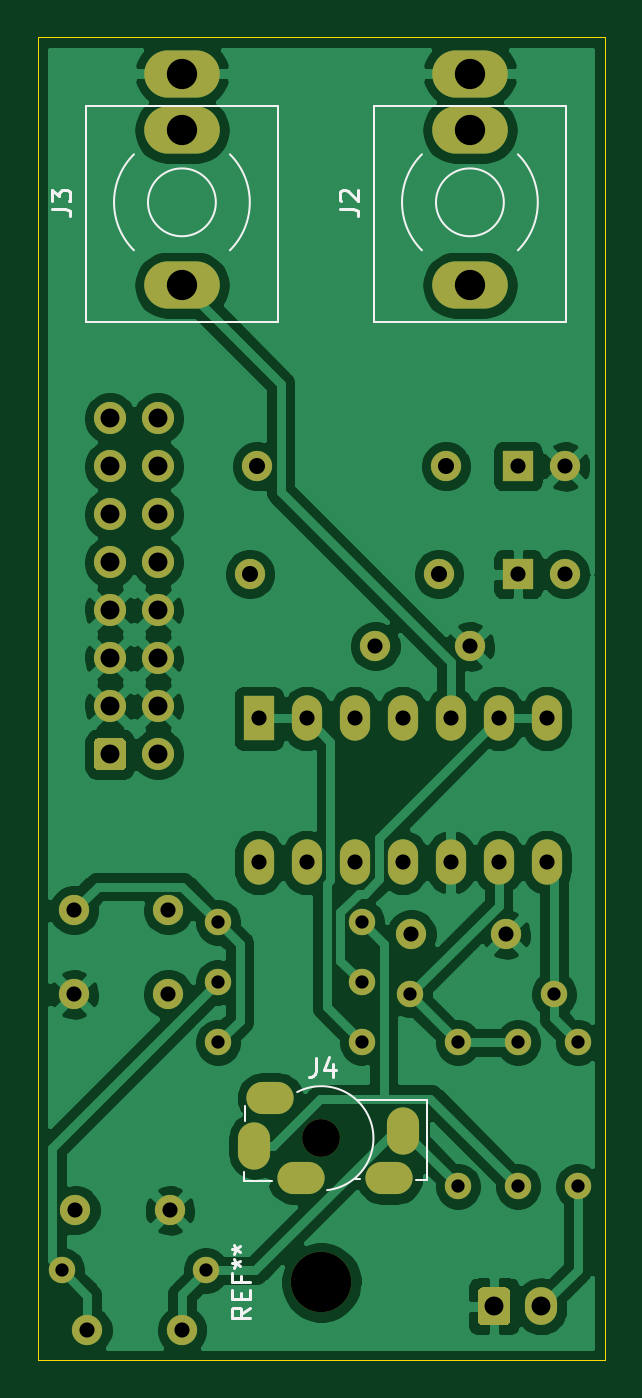
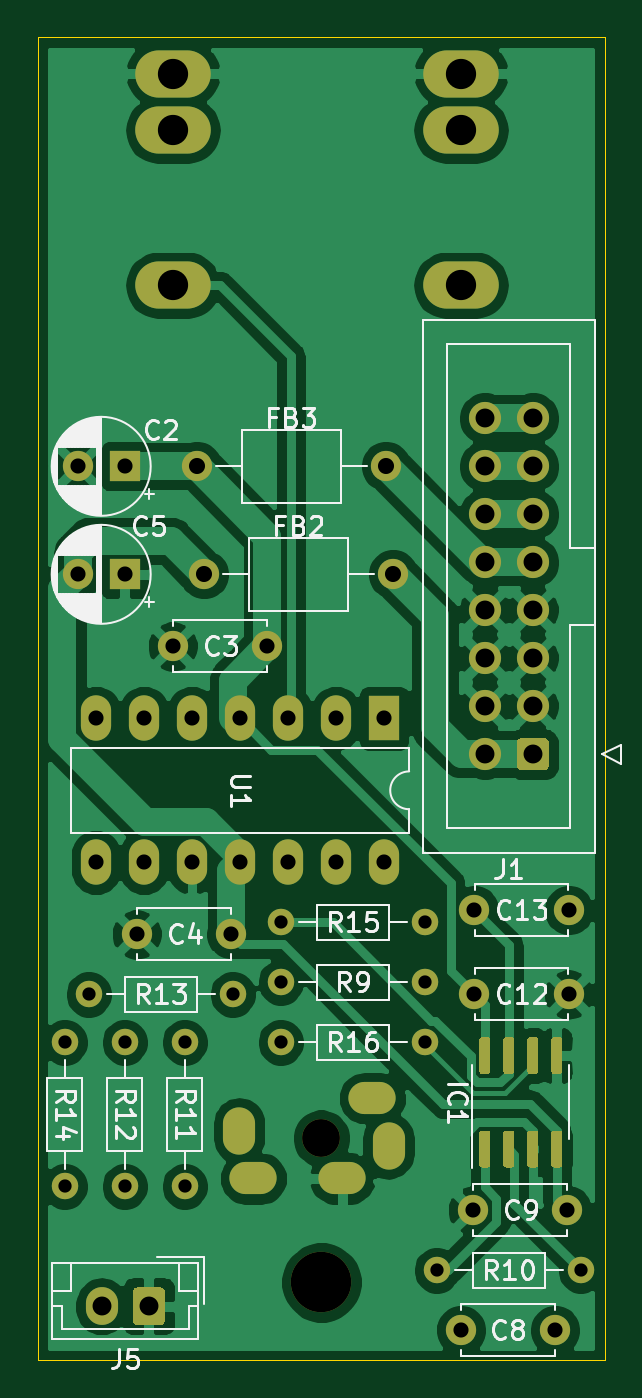
Circuit board: 11 layer files. Board 30.0 x 70.0 mm.
- bottom_copper: BIGRIG_OUTPUT-B_Cu.gbr (112978 bytes)
- bottom_mask: BIGRIG_OUTPUT-B_Mask.gbr (7045 bytes)
- paste: BIGRIG_OUTPUT-B_Paste.gbr (3325 bytes)
- bottom_silk: BIGRIG_OUTPUT-B_SilkS.gbr (37291 bytes)
- outline: BIGRIG_OUTPUT-Edge_Cuts.gbr (718 bytes)
- top_copper: BIGRIG_OUTPUT-F_Cu.gbr (111446 bytes)
- top_mask: BIGRIG_OUTPUT-F_Mask.gbr (4201 bytes)
- paste: BIGRIG_OUTPUT-F_Paste.gbr (481 bytes)
- top_silk: BIGRIG_OUTPUT-F_SilkS.gbr (4171 bytes)
- drill: BIGRIG_OUTPUT-NPTH.drl (346 bytes)
- drill: BIGRIG_OUTPUT-PTH.drl (1690 bytes)

=== bottom_copper: BIGRIG_OUTPUT-B_Cu.gbr (112978 bytes, source omitted) ===
=== bottom_mask: BIGRIG_OUTPUT-B_Mask.gbr (7045 bytes, source omitted) ===
=== paste: BIGRIG_OUTPUT-B_Paste.gbr ===
%TF.GenerationSoftware,KiCad,Pcbnew,(5.1.10)-1*%
%TF.CreationDate,2022-02-04T18:44:23-05:00*%
%TF.ProjectId,BIGRIG_OUTPUT,42494752-4947-45f4-9f55-545055542e6b,rev?*%
%TF.SameCoordinates,Original*%
%TF.FileFunction,Paste,Bot*%
%TF.FilePolarity,Positive*%
%FSLAX46Y46*%
G04 Gerber Fmt 4.6, Leading zero omitted, Abs format (unit mm)*
G04 Created by KiCad (PCBNEW (5.1.10)-1) date 2022-02-04 18:44:23*
%MOMM*%
%LPD*%
G01*
G04 APERTURE LIST*
G04 APERTURE END LIST*
%TO.C,IC1*%
G36*
G01*
X46505000Y-89810000D02*
X46205000Y-89810000D01*
G75*
G02*
X46055000Y-89660000I0J150000D01*
G01*
X46055000Y-88010000D01*
G75*
G02*
X46205000Y-87860000I150000J0D01*
G01*
X46505000Y-87860000D01*
G75*
G02*
X46655000Y-88010000I0J-150000D01*
G01*
X46655000Y-89660000D01*
G75*
G02*
X46505000Y-89810000I-150000J0D01*
G01*
G37*
G36*
G01*
X45235000Y-89810000D02*
X44935000Y-89810000D01*
G75*
G02*
X44785000Y-89660000I0J150000D01*
G01*
X44785000Y-88010000D01*
G75*
G02*
X44935000Y-87860000I150000J0D01*
G01*
X45235000Y-87860000D01*
G75*
G02*
X45385000Y-88010000I0J-150000D01*
G01*
X45385000Y-89660000D01*
G75*
G02*
X45235000Y-89810000I-150000J0D01*
G01*
G37*
G36*
G01*
X43965000Y-89810000D02*
X43665000Y-89810000D01*
G75*
G02*
X43515000Y-89660000I0J150000D01*
G01*
X43515000Y-88010000D01*
G75*
G02*
X43665000Y-87860000I150000J0D01*
G01*
X43965000Y-87860000D01*
G75*
G02*
X44115000Y-88010000I0J-150000D01*
G01*
X44115000Y-89660000D01*
G75*
G02*
X43965000Y-89810000I-150000J0D01*
G01*
G37*
G36*
G01*
X42695000Y-89810000D02*
X42395000Y-89810000D01*
G75*
G02*
X42245000Y-89660000I0J150000D01*
G01*
X42245000Y-88010000D01*
G75*
G02*
X42395000Y-87860000I150000J0D01*
G01*
X42695000Y-87860000D01*
G75*
G02*
X42845000Y-88010000I0J-150000D01*
G01*
X42845000Y-89660000D01*
G75*
G02*
X42695000Y-89810000I-150000J0D01*
G01*
G37*
G36*
G01*
X42695000Y-84860000D02*
X42395000Y-84860000D01*
G75*
G02*
X42245000Y-84710000I0J150000D01*
G01*
X42245000Y-83060000D01*
G75*
G02*
X42395000Y-82910000I150000J0D01*
G01*
X42695000Y-82910000D01*
G75*
G02*
X42845000Y-83060000I0J-150000D01*
G01*
X42845000Y-84710000D01*
G75*
G02*
X42695000Y-84860000I-150000J0D01*
G01*
G37*
G36*
G01*
X43965000Y-84860000D02*
X43665000Y-84860000D01*
G75*
G02*
X43515000Y-84710000I0J150000D01*
G01*
X43515000Y-83060000D01*
G75*
G02*
X43665000Y-82910000I150000J0D01*
G01*
X43965000Y-82910000D01*
G75*
G02*
X44115000Y-83060000I0J-150000D01*
G01*
X44115000Y-84710000D01*
G75*
G02*
X43965000Y-84860000I-150000J0D01*
G01*
G37*
G36*
G01*
X45235000Y-84860000D02*
X44935000Y-84860000D01*
G75*
G02*
X44785000Y-84710000I0J150000D01*
G01*
X44785000Y-83060000D01*
G75*
G02*
X44935000Y-82910000I150000J0D01*
G01*
X45235000Y-82910000D01*
G75*
G02*
X45385000Y-83060000I0J-150000D01*
G01*
X45385000Y-84710000D01*
G75*
G02*
X45235000Y-84860000I-150000J0D01*
G01*
G37*
G36*
G01*
X46505000Y-84860000D02*
X46205000Y-84860000D01*
G75*
G02*
X46055000Y-84710000I0J150000D01*
G01*
X46055000Y-83060000D01*
G75*
G02*
X46205000Y-82910000I150000J0D01*
G01*
X46505000Y-82910000D01*
G75*
G02*
X46655000Y-83060000I0J-150000D01*
G01*
X46655000Y-84710000D01*
G75*
G02*
X46505000Y-84860000I-150000J0D01*
G01*
G37*
%TD*%
M02*

=== bottom_silk: BIGRIG_OUTPUT-B_SilkS.gbr (37291 bytes, source omitted) ===
=== outline: BIGRIG_OUTPUT-Edge_Cuts.gbr ===
%TF.GenerationSoftware,KiCad,Pcbnew,(5.1.10)-1*%
%TF.CreationDate,2022-02-04T18:44:23-05:00*%
%TF.ProjectId,BIGRIG_OUTPUT,42494752-4947-45f4-9f55-545055542e6b,rev?*%
%TF.SameCoordinates,Original*%
%TF.FileFunction,Profile,NP*%
%FSLAX46Y46*%
G04 Gerber Fmt 4.6, Leading zero omitted, Abs format (unit mm)*
G04 Created by KiCad (PCBNEW (5.1.10)-1) date 2022-02-04 18:44:23*
%MOMM*%
%LPD*%
G01*
G04 APERTURE LIST*
%TA.AperFunction,Profile*%
%ADD10C,0.050000*%
%TD*%
G04 APERTURE END LIST*
D10*
X40000000Y-100000000D02*
X40000000Y-30000000D01*
X70000000Y-100000000D02*
X40000000Y-100000000D01*
X70000000Y-30000000D02*
X70000000Y-100000000D01*
X40000000Y-30000000D02*
X70000000Y-30000000D01*
M02*

=== top_copper: BIGRIG_OUTPUT-F_Cu.gbr (111446 bytes, source omitted) ===
=== top_mask: BIGRIG_OUTPUT-F_Mask.gbr ===
%TF.GenerationSoftware,KiCad,Pcbnew,(5.1.10)-1*%
%TF.CreationDate,2022-02-04T18:44:23-05:00*%
%TF.ProjectId,BIGRIG_OUTPUT,42494752-4947-45f4-9f55-545055542e6b,rev?*%
%TF.SameCoordinates,Original*%
%TF.FileFunction,Soldermask,Top*%
%TF.FilePolarity,Negative*%
%FSLAX46Y46*%
G04 Gerber Fmt 4.6, Leading zero omitted, Abs format (unit mm)*
G04 Created by KiCad (PCBNEW (5.1.10)-1) date 2022-02-04 18:44:23*
%MOMM*%
%LPD*%
G01*
G04 APERTURE LIST*
%ADD10O,1.400000X1.400000*%
%ADD11C,1.400000*%
%ADD12C,3.200000*%
%ADD13C,1.600000*%
%ADD14R,1.600000X1.600000*%
%ADD15O,1.600000X1.600000*%
%ADD16C,1.700000*%
%ADD17O,4.000000X2.500000*%
%ADD18O,2.500000X1.700000*%
%ADD19O,1.700000X2.500000*%
%ADD20C,2.000000*%
%ADD21O,1.700000X2.000000*%
%ADD22R,1.600000X2.400000*%
%ADD23O,1.600000X2.400000*%
G04 APERTURE END LIST*
D10*
%TO.C,R15*%
X49530000Y-76835000D03*
D11*
X57150000Y-76835000D03*
%TD*%
D12*
%TO.C,REF\u002A\u002A*%
X55000000Y-95885000D03*
%TD*%
D13*
%TO.C,C2*%
X67905000Y-52705000D03*
D14*
X65405000Y-52705000D03*
%TD*%
D13*
%TO.C,C3*%
X62865000Y-62230000D03*
X57865000Y-62230000D03*
%TD*%
%TO.C,C4*%
X59770000Y-77470000D03*
X64770000Y-77470000D03*
%TD*%
D14*
%TO.C,C5*%
X65405000Y-58420000D03*
D13*
X67905000Y-58420000D03*
%TD*%
%TO.C,C8*%
X42625000Y-98425000D03*
X47625000Y-98425000D03*
%TD*%
%TO.C,C9*%
X46990000Y-92075000D03*
X41990000Y-92075000D03*
%TD*%
%TO.C,C12*%
X46910000Y-80645000D03*
X41910000Y-80645000D03*
%TD*%
%TO.C,C13*%
X41910000Y-76200000D03*
X46910000Y-76200000D03*
%TD*%
%TO.C,FB2*%
X61214000Y-58420000D03*
D15*
X51214000Y-58420000D03*
%TD*%
%TO.C,FB3*%
X51595000Y-52705000D03*
D13*
X61595000Y-52705000D03*
%TD*%
%TO.C,J1*%
G36*
G01*
X42965000Y-68545000D02*
X42965000Y-67345000D01*
G75*
G02*
X43215000Y-67095000I250000J0D01*
G01*
X44415000Y-67095000D01*
G75*
G02*
X44665000Y-67345000I0J-250000D01*
G01*
X44665000Y-68545000D01*
G75*
G02*
X44415000Y-68795000I-250000J0D01*
G01*
X43215000Y-68795000D01*
G75*
G02*
X42965000Y-68545000I0J250000D01*
G01*
G37*
D16*
X43815000Y-65405000D03*
X43815000Y-62865000D03*
X43815000Y-60325000D03*
X43815000Y-57785000D03*
X43815000Y-55245000D03*
X43815000Y-52705000D03*
X43815000Y-50165000D03*
X46355000Y-67945000D03*
X46355000Y-65405000D03*
X46355000Y-62865000D03*
X46355000Y-60325000D03*
X46355000Y-57785000D03*
X46355000Y-55245000D03*
X46355000Y-52705000D03*
X46355000Y-50165000D03*
%TD*%
D17*
%TO.C,J2*%
X62865000Y-31925000D03*
X62865000Y-34925000D03*
X62865000Y-43125000D03*
%TD*%
%TO.C,J3*%
X47625000Y-43125000D03*
X47625000Y-34925000D03*
X47625000Y-31925000D03*
%TD*%
D18*
%TO.C,J4*%
X52300000Y-86140000D03*
X58600000Y-90390000D03*
D19*
X59350000Y-87865000D03*
D18*
X53900000Y-90390000D03*
D19*
X51450000Y-88665000D03*
D20*
X55000000Y-88265000D03*
%TD*%
%TO.C,J5*%
G36*
G01*
X63285000Y-97905000D02*
X63285000Y-96405000D01*
G75*
G02*
X63535000Y-96155000I250000J0D01*
G01*
X64735000Y-96155000D01*
G75*
G02*
X64985000Y-96405000I0J-250000D01*
G01*
X64985000Y-97905000D01*
G75*
G02*
X64735000Y-98155000I-250000J0D01*
G01*
X63535000Y-98155000D01*
G75*
G02*
X63285000Y-97905000I0J250000D01*
G01*
G37*
D21*
X66635000Y-97155000D03*
%TD*%
D10*
%TO.C,R9*%
X57150000Y-80010000D03*
D11*
X49530000Y-80010000D03*
%TD*%
%TO.C,R10*%
X41275000Y-95250000D03*
D10*
X48895000Y-95250000D03*
%TD*%
%TO.C,R11*%
X62230000Y-90805000D03*
D11*
X62230000Y-83185000D03*
%TD*%
%TO.C,R12*%
X65405000Y-83185000D03*
D10*
X65405000Y-90805000D03*
%TD*%
D11*
%TO.C,R13*%
X67310000Y-80645000D03*
D10*
X59690000Y-80645000D03*
%TD*%
%TO.C,R14*%
X68580000Y-83185000D03*
D11*
X68580000Y-90805000D03*
%TD*%
%TO.C,R16*%
X49530000Y-83185000D03*
D10*
X57150000Y-83185000D03*
%TD*%
D22*
%TO.C,U1*%
X51689000Y-66040000D03*
D23*
X66929000Y-73660000D03*
X54229000Y-66040000D03*
X64389000Y-73660000D03*
X56769000Y-66040000D03*
X61849000Y-73660000D03*
X59309000Y-66040000D03*
X59309000Y-73660000D03*
X61849000Y-66040000D03*
X56769000Y-73660000D03*
X64389000Y-66040000D03*
X54229000Y-73660000D03*
X66929000Y-66040000D03*
X51689000Y-73660000D03*
%TD*%
M02*

=== paste: BIGRIG_OUTPUT-F_Paste.gbr ===
%TF.GenerationSoftware,KiCad,Pcbnew,(5.1.10)-1*%
%TF.CreationDate,2022-02-04T18:44:23-05:00*%
%TF.ProjectId,BIGRIG_OUTPUT,42494752-4947-45f4-9f55-545055542e6b,rev?*%
%TF.SameCoordinates,Original*%
%TF.FileFunction,Paste,Top*%
%TF.FilePolarity,Positive*%
%FSLAX46Y46*%
G04 Gerber Fmt 4.6, Leading zero omitted, Abs format (unit mm)*
G04 Created by KiCad (PCBNEW (5.1.10)-1) date 2022-02-04 18:44:23*
%MOMM*%
%LPD*%
G01*
G04 APERTURE LIST*
G04 APERTURE END LIST*
M02*

=== top_silk: BIGRIG_OUTPUT-F_SilkS.gbr ===
%TF.GenerationSoftware,KiCad,Pcbnew,(5.1.10)-1*%
%TF.CreationDate,2022-02-04T18:44:23-05:00*%
%TF.ProjectId,BIGRIG_OUTPUT,42494752-4947-45f4-9f55-545055542e6b,rev?*%
%TF.SameCoordinates,Original*%
%TF.FileFunction,Legend,Top*%
%TF.FilePolarity,Positive*%
%FSLAX46Y46*%
G04 Gerber Fmt 4.6, Leading zero omitted, Abs format (unit mm)*
G04 Created by KiCad (PCBNEW (5.1.10)-1) date 2022-02-04 18:44:23*
%MOMM*%
%LPD*%
G01*
G04 APERTURE LIST*
%ADD10C,0.120000*%
%ADD11C,0.150000*%
G04 APERTURE END LIST*
D10*
%TO.C,J2*%
X57785000Y-33655000D02*
X57785000Y-45085000D01*
X67945000Y-33655000D02*
X57785000Y-33655000D01*
X67945000Y-45085000D02*
X67945000Y-33655000D01*
X57785000Y-45085000D02*
X67945000Y-45085000D01*
X64661051Y-38735000D02*
G75*
G03*
X64661051Y-38735000I-1796051J0D01*
G01*
X60325001Y-41274999D02*
G75*
G02*
X60325001Y-36195001I2539999J2539999D01*
G01*
X65404999Y-36195001D02*
G75*
G02*
X65404999Y-41274999I-2539999J-2539999D01*
G01*
%TO.C,J3*%
X49421051Y-38735000D02*
G75*
G03*
X49421051Y-38735000I-1796051J0D01*
G01*
X42545000Y-45085000D02*
X52705000Y-45085000D01*
X52705000Y-45085000D02*
X52705000Y-33655000D01*
X52705000Y-33655000D02*
X42545000Y-33655000D01*
X42545000Y-33655000D02*
X42545000Y-45085000D01*
X50164999Y-36195001D02*
G75*
G02*
X50164999Y-41274999I-2539999J-2539999D01*
G01*
X45085001Y-41274999D02*
G75*
G02*
X45085001Y-36195001I2539999J2539999D01*
G01*
%TO.C,J4*%
X50951240Y-87365840D02*
X50951240Y-86553040D01*
X50936000Y-90505280D02*
X52378720Y-90505280D01*
X50936000Y-90027760D02*
X50936000Y-90505280D01*
X57062480Y-90408760D02*
X56727200Y-90398600D01*
X60608320Y-90464640D02*
X60019040Y-90464640D01*
X60608320Y-86217760D02*
X60608320Y-90464640D01*
X56879600Y-86217760D02*
X60608320Y-86217760D01*
X53725024Y-85817045D02*
G75*
G02*
X55304800Y-91008200I1274976J-2447955D01*
G01*
%TO.C,REF\u002A\u002A*%
D11*
X51252380Y-97218333D02*
X50776190Y-97551666D01*
X51252380Y-97789761D02*
X50252380Y-97789761D01*
X50252380Y-97408809D01*
X50300000Y-97313571D01*
X50347619Y-97265952D01*
X50442857Y-97218333D01*
X50585714Y-97218333D01*
X50680952Y-97265952D01*
X50728571Y-97313571D01*
X50776190Y-97408809D01*
X50776190Y-97789761D01*
X50728571Y-96789761D02*
X50728571Y-96456428D01*
X51252380Y-96313571D02*
X51252380Y-96789761D01*
X50252380Y-96789761D01*
X50252380Y-96313571D01*
X50728571Y-95551666D02*
X50728571Y-95885000D01*
X51252380Y-95885000D02*
X50252380Y-95885000D01*
X50252380Y-95408809D01*
X50252380Y-94885000D02*
X50490476Y-94885000D01*
X50395238Y-95123095D02*
X50490476Y-94885000D01*
X50395238Y-94646904D01*
X50680952Y-95027857D02*
X50490476Y-94885000D01*
X50680952Y-94742142D01*
X50252380Y-94123095D02*
X50490476Y-94123095D01*
X50395238Y-94361190D02*
X50490476Y-94123095D01*
X50395238Y-93885000D01*
X50680952Y-94265952D02*
X50490476Y-94123095D01*
X50680952Y-93980238D01*
%TO.C,J2*%
X55967380Y-39068333D02*
X56681666Y-39068333D01*
X56824523Y-39115952D01*
X56919761Y-39211190D01*
X56967380Y-39354047D01*
X56967380Y-39449285D01*
X56062619Y-38639761D02*
X56015000Y-38592142D01*
X55967380Y-38496904D01*
X55967380Y-38258809D01*
X56015000Y-38163571D01*
X56062619Y-38115952D01*
X56157857Y-38068333D01*
X56253095Y-38068333D01*
X56395952Y-38115952D01*
X56967380Y-38687380D01*
X56967380Y-38068333D01*
%TO.C,J3*%
X40727380Y-39068333D02*
X41441666Y-39068333D01*
X41584523Y-39115952D01*
X41679761Y-39211190D01*
X41727380Y-39354047D01*
X41727380Y-39449285D01*
X40727380Y-38687380D02*
X40727380Y-38068333D01*
X41108333Y-38401666D01*
X41108333Y-38258809D01*
X41155952Y-38163571D01*
X41203571Y-38115952D01*
X41298809Y-38068333D01*
X41536904Y-38068333D01*
X41632142Y-38115952D01*
X41679761Y-38163571D01*
X41727380Y-38258809D01*
X41727380Y-38544523D01*
X41679761Y-38639761D01*
X41632142Y-38687380D01*
%TO.C,J4*%
X54717466Y-84008980D02*
X54717466Y-84723266D01*
X54669847Y-84866123D01*
X54574609Y-84961361D01*
X54431752Y-85008980D01*
X54336514Y-85008980D01*
X55622228Y-84342314D02*
X55622228Y-85008980D01*
X55384133Y-83961361D02*
X55146038Y-84675647D01*
X55765085Y-84675647D01*
%TD*%
M02*

=== drill: BIGRIG_OUTPUT-NPTH.drl ===
M48
; DRILL file {KiCad (5.1.10)-1} date 02/04/22 18:44:25
; FORMAT={-:-/ absolute / inch / decimal}
; #@! TF.CreationDate,2022-02-04T18:44:25-05:00
; #@! TF.GenerationSoftware,Kicad,Pcbnew,(5.1.10)-1
; #@! TF.FileFunction,NonPlated,1,2,NPTH
FMAT,2
INCH
T1C0.0787
T2C0.1260
%
G90
G05
T1
X2.1654Y-3.475
T2
X2.1654Y-3.775
T0
M30

=== drill: BIGRIG_OUTPUT-PTH.drl ===
M48
; DRILL file {KiCad (5.1.10)-1} date 02/04/22 18:44:25
; FORMAT={-:-/ absolute / inch / decimal}
; #@! TF.CreationDate,2022-02-04T18:44:25-05:00
; #@! TF.GenerationSoftware,Kicad,Pcbnew,(5.1.10)-1
; #@! TF.FileFunction,Plated,1,2,PTH
FMAT,2
INCH
T1C0.0276
T2C0.0315
T3C0.0335
T4C0.0394
T5C0.0630
%
G90
G05
T1
X1.625Y-3.75
X1.925Y-3.75
X1.95Y-3.025
X1.95Y-3.15
X1.95Y-3.275
X2.25Y-3.025
X2.25Y-3.15
X2.25Y-3.275
X2.35Y-3.175
X2.45Y-3.275
X2.45Y-3.575
X2.575Y-3.275
X2.575Y-3.575
X2.65Y-3.175
X2.7Y-3.275
X2.7Y-3.575
T2
X1.65Y-3.0
X1.65Y-3.175
X1.6531Y-3.625
X1.6781Y-3.875
X1.8469Y-3.0
X1.8469Y-3.175
X1.85Y-3.625
X1.875Y-3.875
X2.035Y-2.6
X2.035Y-2.9
X2.135Y-2.6
X2.135Y-2.9
X2.235Y-2.6
X2.235Y-2.9
X2.2781Y-2.45
X2.335Y-2.6
X2.335Y-2.9
X2.3531Y-3.05
X2.435Y-2.6
X2.435Y-2.9
X2.475Y-2.45
X2.535Y-2.6
X2.535Y-2.9
X2.55Y-3.05
X2.575Y-2.075
X2.575Y-2.3
X2.635Y-2.6
X2.635Y-2.9
X2.6734Y-2.075
X2.6734Y-2.3
T3
X2.0163Y-2.3
X2.0313Y-2.075
X2.41Y-2.3
X2.425Y-2.075
T4
X1.725Y-1.975
X1.725Y-2.075
X1.725Y-2.175
X1.725Y-2.275
X1.725Y-2.375
X1.725Y-2.475
X1.725Y-2.575
X1.725Y-2.675
X1.825Y-1.975
X1.825Y-2.075
X1.825Y-2.175
X1.825Y-2.275
X1.825Y-2.375
X1.825Y-2.475
X1.825Y-2.575
X1.825Y-2.675
X2.525Y-3.825
X2.6234Y-3.825
T5
X1.875Y-1.2569
X1.875Y-1.375
X1.875Y-1.6978
X2.475Y-1.2569
X2.475Y-1.375
X2.475Y-1.6978
T1
G00X2.0256Y-3.475
M15
G01X2.0256Y-3.5065
M16
G05
G00X2.0433Y-3.3913
M15
G01X2.0748Y-3.3913
M16
G05
G00X2.1063Y-3.5587
M15
G01X2.1378Y-3.5587
M16
G05
G00X2.2913Y-3.5587
M15
G01X2.3228Y-3.5587
M16
G05
G00X2.3366Y-3.4435
M15
G01X2.3366Y-3.475
M16
G05
T0
M30

